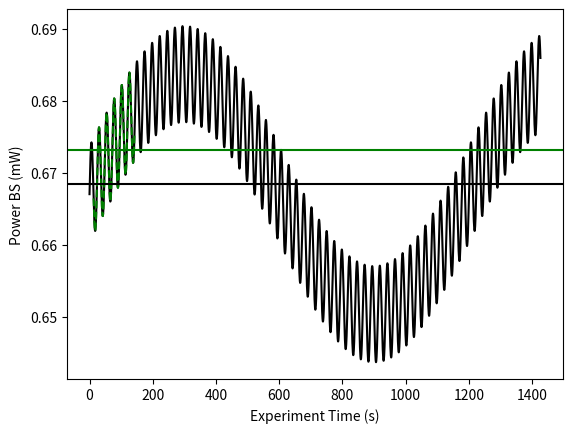

Here is the Python script that generated this plot:
import numpy as np
import matplotlib.pyplot as plt

# Power Sensor BS

meas_pow_bfp = 1 #mW
pow_BS = round((meas_pow_bfp/0.6)*0.4, 3)

exposure_time = 0.8
pixel_time = exposure_time + 0.1 #s
number_pixel = 12
confocal_time = pixel_time*number_pixel**2

confocal_ph = 10
autofoco = 3
total_time_NP = autofoco + confocal_ph + confocal_time

number_NP = 10
total_time = 10*total_time_NP

rate_I = 1/12 #Hz
rate_air = 1/(10*60)

t = np.arange(0, total_time, 0.300)
I = pow_BS + 0.01*pow_BS*np.sin(rate_I*t*np.pi) + 0.025*pow_BS*np.sin(rate_air*t*np.pi)

t_NP = np.arange(autofoco+confocal_ph, total_time_NP, 0.300)
I_NP = pow_BS + 0.01*pow_BS*np.sin(rate_I*t_NP*np.pi) + 0.025*pow_BS*np.sin(rate_air*t_NP*np.pi)

mean_power_experiment= np.mean(I)
mean_power_confocal = np.mean(I_NP)

plt.figure()
plt.plot(t, I, '-k')
plt.plot(t_NP, I_NP, '--g')
plt.xlabel('Experiment Time (s)')
plt.ylabel('Power BS (mW)')
plt.axhline(mean_power_experiment, color = 'k')
plt.axhline(mean_power_confocal, color = 'g')
plt.show()